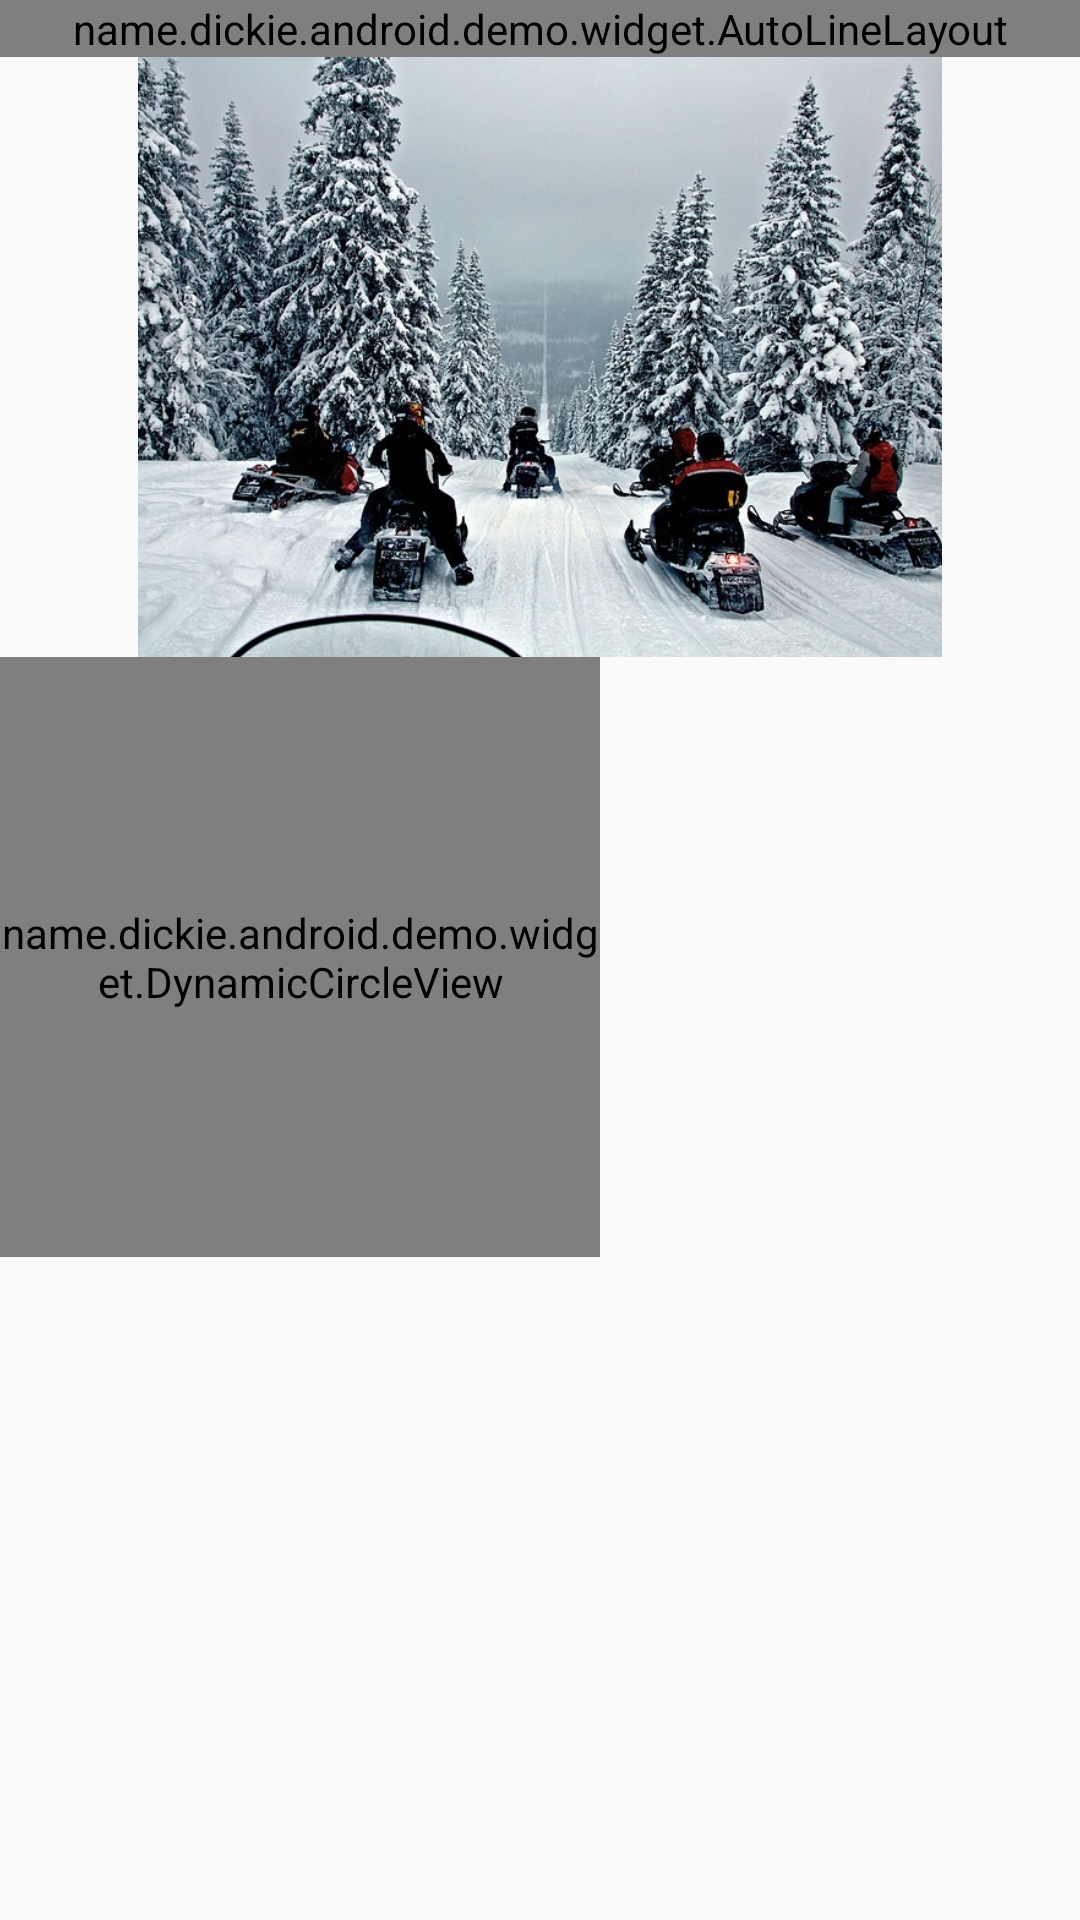

Produce the Android XML layout that renders to this screen, including the resource entries it uses.
<!-- AndroidManifest.xml: application theme AppTheme -->
<!-- res/layout/activity_animation.xml -->
<?xml version="1.0" encoding="utf-8"?>
<LinearLayout
    xmlns:android = "http://schemas.android.com/apk/res/android"
    xmlns:tools = "http://schemas.android.com/tools"
    android:layout_width = "match_parent"
    android:layout_height = "match_parent"
    android:orientation = "vertical"
    tools:context = "name.dickie.android.demo.activity.AnimationActivity"
    >

    <name.dickie.android.demo.widget.AutoLineLayout
        android:layout_width = "match_parent"
        android:layout_height = "wrap_content"
        android:background = "@drawable/border_bg"
        >
        <Button
            android:layout_width = "wrap_content"
            android:layout_height = "wrap_content"
            android:onClick = "test1"
            android:text = "测试1"
            />

    <Button
        android:layout_width = "wrap_content"
        android:layout_height = "wrap_content"
        android:onClick = "test2"
        android:text = "测试2"
        />

        <Button
            android:layout_width = "wrap_content"
            android:layout_height = "wrap_content"
            android:onClick = "test3"
            android:text = "测试3"
            />

        <Button
            android:layout_width = "wrap_content"
            android:layout_height = "wrap_content"
            android:onClick = "test4"
            android:text = "测试4"
            />
        <Button
            android:layout_width = "wrap_content"
            android:layout_height = "wrap_content"
            android:onClick = "test5"
            android:text = "测试5"
            />

        <Button
            android:layout_width = "wrap_content"
            android:layout_height = "wrap_content"
            android:text="测试组合动画"
            android:onClick="testAnimatorSet"
            />


    </name.dickie.android.demo.widget.AutoLineLayout>

    <ImageView
        android:id="@+id/norway"
        android:layout_width = "match_parent"
        android:layout_height = "200dp"
        android:src="@drawable/norway_swiden_border"
        />



    <name.dickie.android.demo.widget.DynamicCircleView
        android:id = "@+id/dynamic_circle_view"
        android:layout_width = "200dp"
        android:layout_height = "200dp"
        />

    <View
        android:id = "@+id/animate_test"
        android:layout_width = "100dp"
        android:layout_height = "100dp"
        />

</LinearLayout>
<!-- resources referenced by this layout -->
<resources>
  <!-- drawable border_bg (drawable) -->
  <?xml version="1.0" encoding="utf-8"?>
  <shape xmlns:android = "http://schemas.android.com/apk/res/android">
      <stroke android:width="1dp" android:color="#000000"/>
  
  </shape>
  <!-- drawable norway_swiden_border: jpeg bitmap (drawable-xxhdpi, 194034 bytes) -->
  <style name="AppTheme" parent="Theme.AppCompat.Light.DarkActionBar">
          
          <item name="colorPrimary">@color/colorPrimary</item>
          <item name="colorPrimaryDark">@color/colorPrimaryDark</item>
          <item name="colorAccent">@color/colorAccent</item>
  
          <item name="android:statusBarColor">?android:attr/colorMultiSelectHighlight</item>
          <item name="dogName">hello world in AppTheme</item>
  
          
          <item name="autolineStyle">@style/theme_autoline_style</item>
          <item name="tag">this is directly from  Apptheme</item>
  
          
          
  
          
          <item name="android:windowAnimationStyle">@style/DemoWindowAnimationStyle</item>
  
  
      </style>
  <color name="colorPrimary">#3F51B5</color>
  <color name="colorPrimaryDark">#303F9F</color>
  <color name="colorAccent">#FF4081</color>
  <style name="theme_autoline_style">
          <item name="lineMinHeight">22</item>
          <item name="maxPerLineNumber">22</item>
          <item name="tag">this is default autoline style</item>
      </style>
  <style name="DemoWindowAnimationStyle">
          <item name="android:activityOpenEnterAnimation">@anim/slide_in_right</item>
          <item name="android:activityOpenExitAnimation">@anim/slide_out_left</item>
  
          <item name="android:activityCloseEnterAnimation">@anim/slide_in_left</item>
          <item name="android:activityCloseExitAnimation">@anim/slide_out_right</item>
  
      </style>
</resources>
